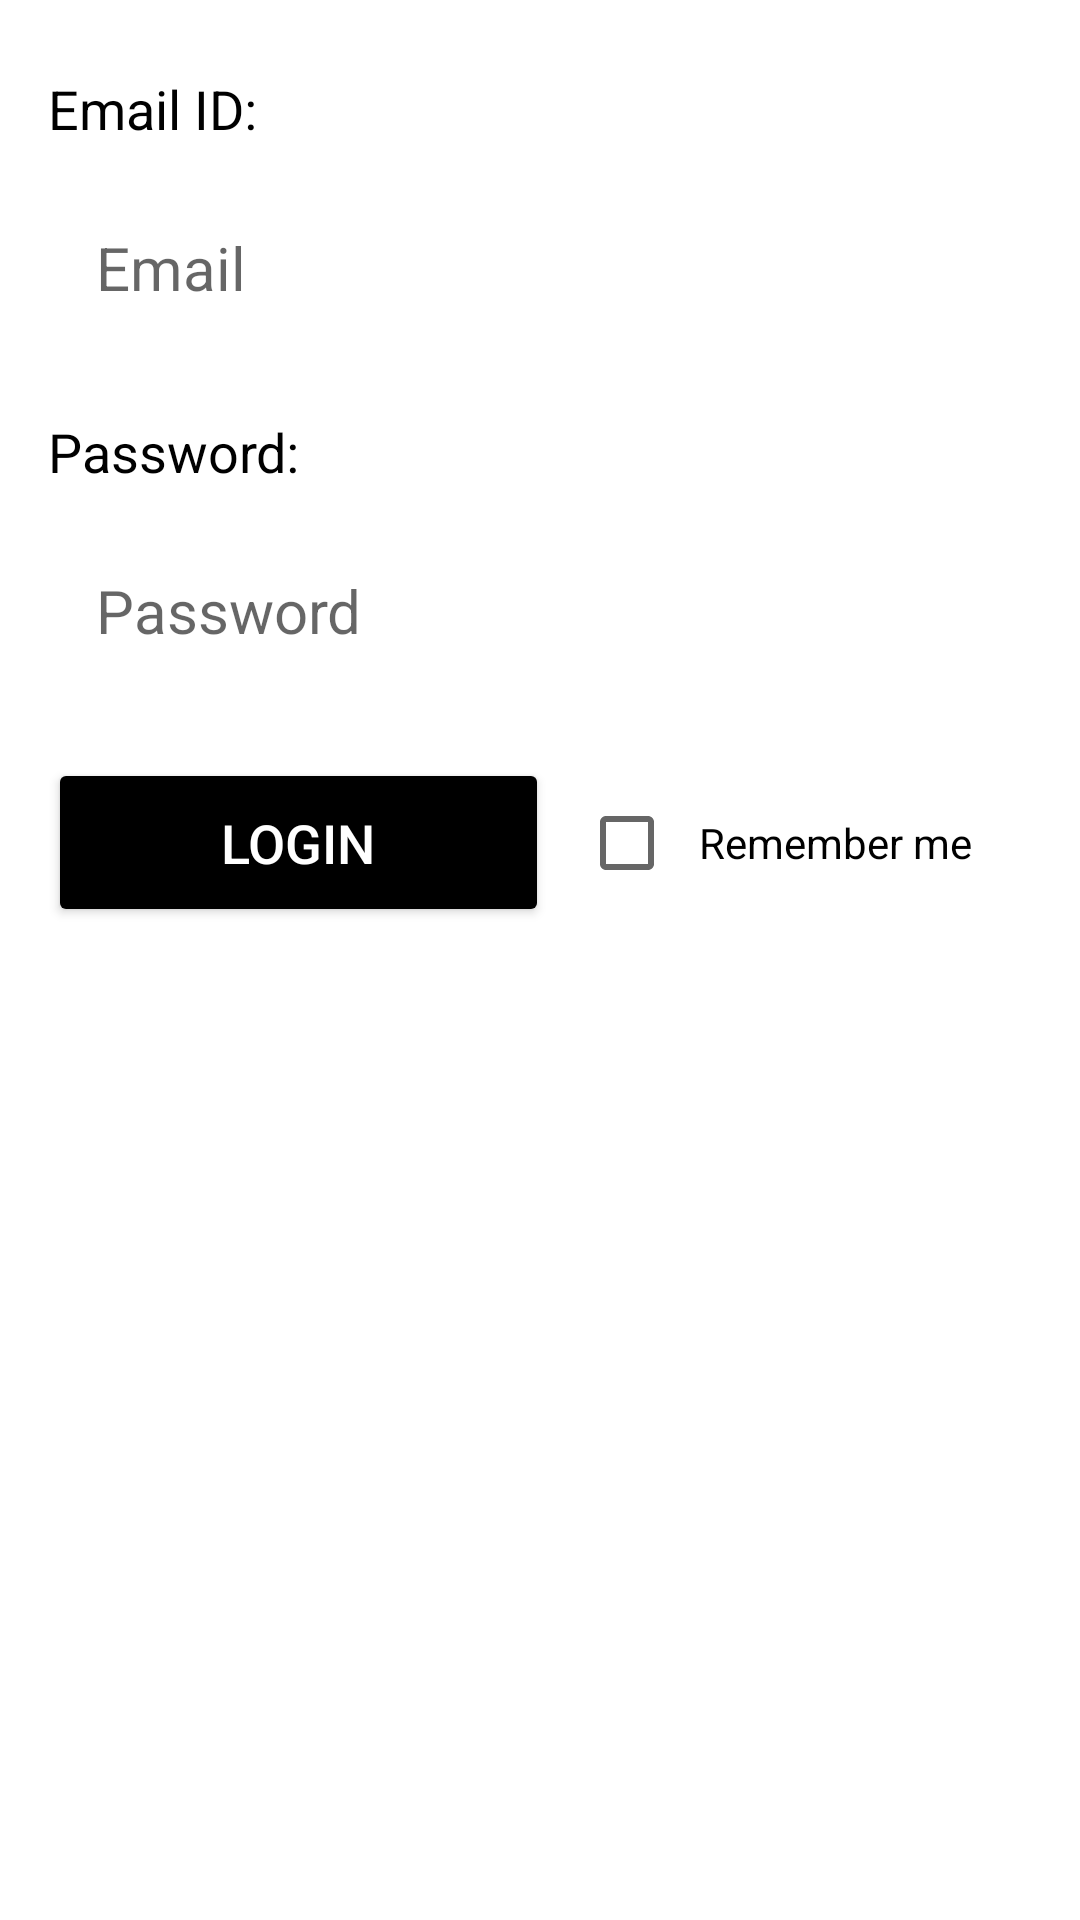

Layout XML and referenced resources for this Android screen:
<!-- AndroidManifest.xml: application theme Theme.MaterialComponents.Light.NoActionBar -->
<!-- res/layout/fragment_login.xml -->
<?xml version="1.0" encoding="utf-8"?>
<androidx.constraintlayout.widget.ConstraintLayout xmlns:android="http://schemas.android.com/apk/res/android"
    xmlns:tools="http://schemas.android.com/tools"
    xmlns:app="http://schemas.android.com/apk/res-auto"
    android:layout_width="match_parent"
    android:layout_height="wrap_content"
    android:paddingTop="24dp"
    android:paddingBottom="24dp"
    tools:context=".LoginFragment">

    <TextView
        android:id="@+id/email_id_text"
        android:layout_width="wrap_content"
        android:layout_height="wrap_content"
        android:layout_marginStart="16dp"
        android:text="Email ID:"
        android:textColor="@color/black"
        android:textSize="18sp"
        app:layout_constraintStart_toStartOf="parent"
        app:layout_constraintTop_toTopOf="parent" />

    <EditText
        android:id="@+id/email_id_input"
        android:layout_width="match_parent"
        android:layout_height="50dp"
        android:layout_marginStart="16dp"
        android:layout_marginTop="16dp"
        android:layout_marginEnd="16dp"
        android:inputType="textEmailAddress"
        android:background="@color/browser_actions_bg_grey"
        android:gravity="center|start"
        android:hint="Email"
        android:paddingStart="16dp"
        android:paddingEnd="16dp"
        android:textSize="20sp"
        app:layout_constraintEnd_toEndOf="parent"
        app:layout_constraintStart_toStartOf="parent"
        app:layout_constraintTop_toBottomOf="@id/email_id_text" />

    <TextView
        android:layout_width="wrap_content"
        android:layout_height="wrap_content"
        android:layout_marginStart="16dp"
        android:layout_marginTop="24dp"
        android:id="@+id/pwd_text"
        android:text="Password:"
        android:textColor="@color/black"
        android:textSize="18sp"
        app:layout_constraintTop_toBottomOf="@id/email_id_input"
        app:layout_constraintStart_toStartOf="parent"/>

    <EditText
        android:id="@+id/pwd_input"
        android:layout_width="match_parent"
        android:layout_height="50dp"
        android:layout_marginStart="16dp"
        android:layout_marginTop="16dp"
        android:layout_marginEnd="16dp"
        android:background="@color/browser_actions_bg_grey"
        android:gravity="center|start"
        android:hint="Password"
        android:inputType="textPassword"
        android:paddingStart="16dp"
        android:paddingEnd="16dp"
        android:textSize="20sp"
        app:layout_constraintEnd_toEndOf="parent"
        app:layout_constraintStart_toStartOf="parent"
        app:layout_constraintTop_toBottomOf="@id/pwd_text" />

    <Button
        android:layout_width="0dp"
        android:layout_height="wrap_content"
        app:layout_constraintTop_toBottomOf="@id/pwd_input"
        app:layout_constraintStart_toStartOf="parent"
        app:layout_constraintEnd_toStartOf="@id/remember_layout"
        android:text="Login"
        android:id="@+id/login_btn"
        app:cornerRadius="4dp"
        android:textSize="18sp"
        android:gravity="center"
        android:textColor="@color/white"
        android:backgroundTint="@color/black"
        android:paddingStart="30dp"
        android:paddingEnd="30dp"
        android:paddingTop="16dp"
        android:paddingBottom="16dp"
        android:layout_marginTop="24dp"
        android:layout_marginStart="16dp"
        android:layout_marginEnd="5dp"/>

    <RelativeLayout
        android:layout_width="0dp"
        android:layout_height="wrap_content"
        app:layout_constraintEnd_toEndOf="parent"
        app:layout_constraintBottom_toBottomOf="@id/login_btn"
        android:id="@+id/remember_layout"
        android:layout_marginStart="5dp"
        app:layout_constraintStart_toEndOf="@id/login_btn"
        app:layout_constraintTop_toTopOf="@id/login_btn">
        <CheckBox
            android:layout_width="30dp"
            android:layout_height="30dp"
            android:layout_alignParentStart="true"
            android:layout_centerHorizontal="true"
            android:id="@+id/remember_check_box"/>
        <TextView
            android:layout_width="wrap_content"
            android:layout_height="wrap_content"
            android:id="@+id/remember_text"
            android:layout_toEndOf="@id/remember_check_box"
            android:text="Remember me"
            android:layout_centerVertical="true"
            android:textColor="@color/black"
            android:textSize="14sp"
            android:layout_marginStart="10dp"
            android:layout_marginEnd="16dp"/>
    </RelativeLayout>

</androidx.constraintlayout.widget.ConstraintLayout>
<!-- resources referenced by this layout -->
<resources>
  <color name="black">#FF000000</color>
  <color name="white">#FFFFFFFF</color>
</resources>
